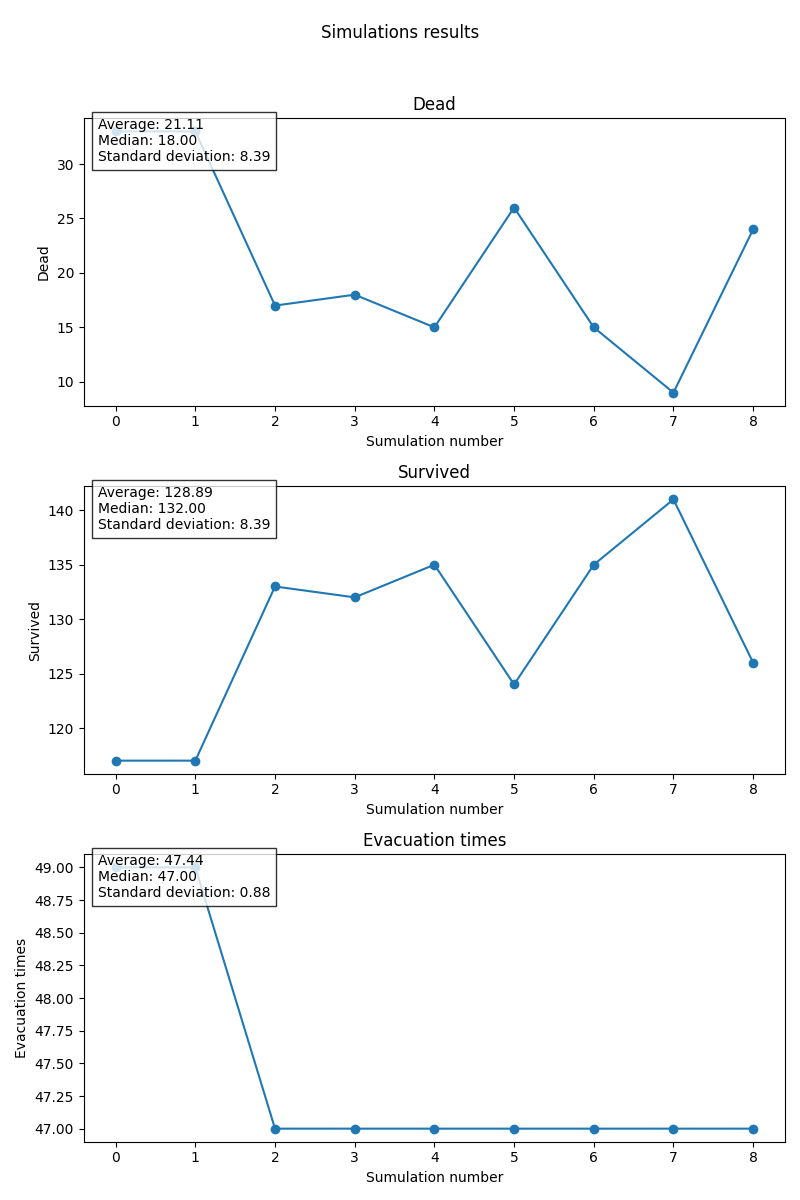

The file beside this chart, header and first rows:
Dead, Survived, Evacuation Time
33, 117, 49
33, 117, 49
17, 133, 47
18, 132, 47
15, 135, 47
26, 124, 47
15, 135, 47
9, 141, 47
24, 126, 47
